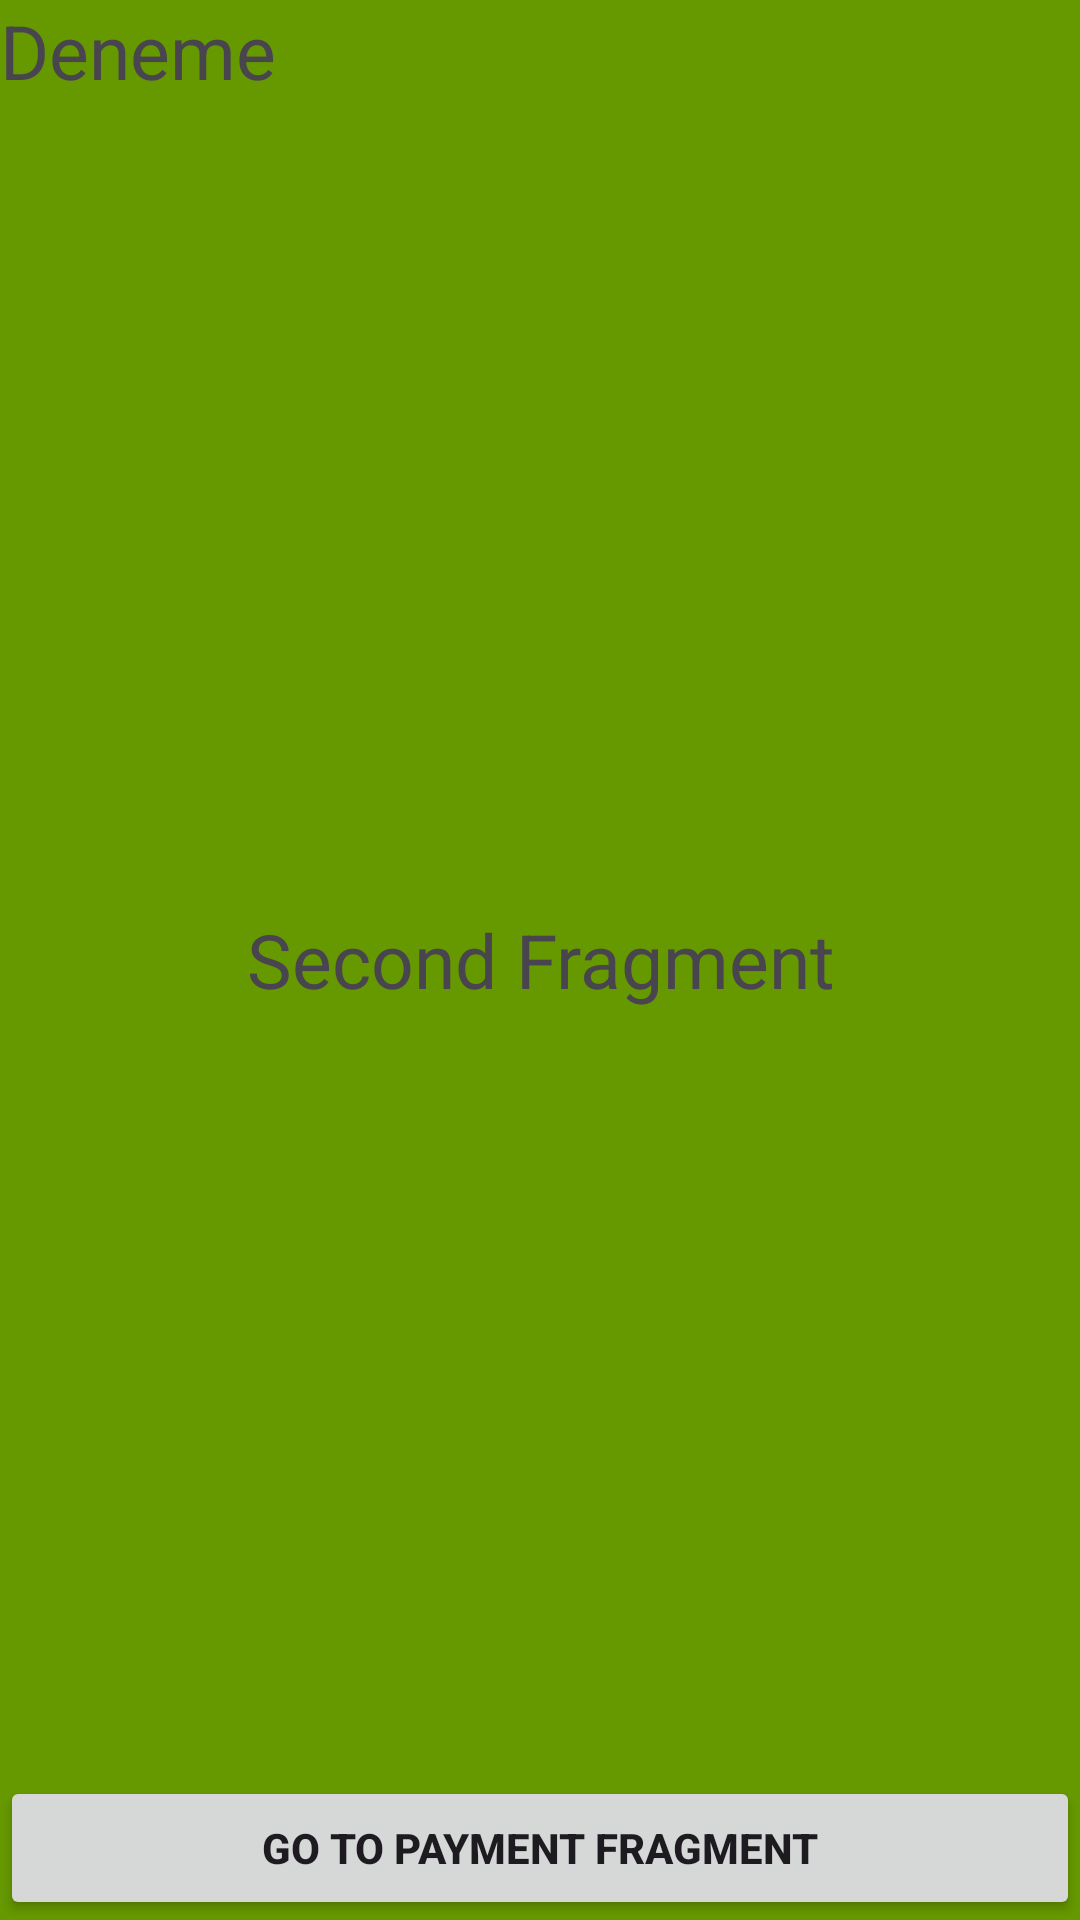

Produce the Android XML layout that renders to this screen, including the resource entries it uses.
<!-- AndroidManifest.xml: application theme Theme.Nav_graph_deneme -->
<!-- res/layout/fragment_second.xml -->
<?xml version="1.0" encoding="utf-8"?>
<FrameLayout xmlns:android="http://schemas.android.com/apk/res/android"
    xmlns:tools="http://schemas.android.com/tools"
    android:layout_width="match_parent"
    android:layout_height="match_parent"
    android:background="@android:color/holo_green_dark"
    tools:context=".SecondFragment">

    <TextView
        android:id="@+id/twSecondFragment"
        android:gravity="center"
        android:layout_width="match_parent"
        android:layout_height="match_parent"
        android:textSize="25sp"
        android:textAlignment="center"
        android:text="Second Fragment" />
    <TextView
        android:id="@+id/twSecondFragment2"
        android:layout_width="match_parent"
        android:layout_height="70dp"
        android:text="Deneme"
        android:textSize="25sp"
        android:gravity="top"/>

    <Button
        android:id="@+id/btnSecondFragment"
        android:text="Go To Payment fragment"
        android:layout_gravity="bottom"
        android:textStyle="bold"
        android:layout_width="match_parent"
        android:layout_height="wrap_content"/>

</FrameLayout>
<!-- resources referenced by this layout -->
<resources>
  <style name="Theme.Nav_graph_deneme" parent="Base.Theme.Nav_graph_deneme" />
  <style name="Base.Theme.Nav_graph_deneme" parent="Theme.Material3.DayNight.NoActionBar">
          
          
      </style>
</resources>
